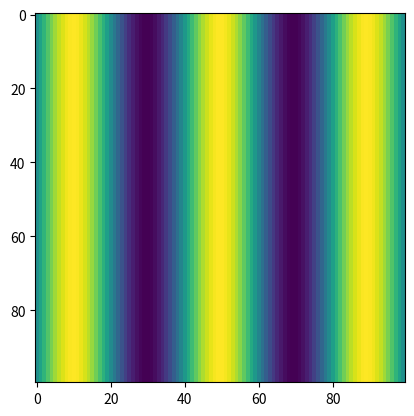

Python code for this plot:
import numpy as np
import matplotlib.pyplot as plt
import matplotlib


def ex1():
    array2 = np.array([1,2,3,4],dtype=np.uint8)
    array = np.array([[1,2,3,4,5],[1,2,3,4,5]])
    print(array,array.shape,array.dtype)

def ex2():
    img = np.zeros((100, 100), dtype=np.uint8)
    img[50, 50] = 255
    plt.imshow(img, cmap="gray")
    plt.show()

def ex3():
    img = np.random.randint(0, 256, (100, 100), dtype=np.uint8)
    plt.imshow(img, cmap="gray")
    plt.show()

def ex4():
    img1 = np.random.normal(loc=0,scale=50,size=(100,100))
    #fig,(ax1,ax2) = plt.subplots(1,2)
    img = np.random.randint(0, 256, (100, 100), dtype=np.uint8)
    #ax1.imshow(img1)
    #ax2.imshow(img)
    #plt.imshow(img, cmap="gray")
    #plt.show()
    return (img,img1)

def ex5(img, bri, con):
    fig,(ax1,ax2) = plt.subplots(1,2)
    img2 = np.clip((img+bri)*con, 0, 255)

    ax1.imshow(img)
    ax2.imshow(img2)
    #matplotlib.colors.Normalize(vmin=0, vmax=255)
    plt.show()

def ex6(img):
    img = img.copy()
    threshold = 150
    img[img > threshold] = 255
    img[img < 50] = 0
    plt.imshow(img)
    plt.show()
    return img

def ex7(img, x, y, w, h):
    result = img.copy()
    result[y:y+h, x:x+w] = 255
    plt.imshow(result)
    plt.show()
    return result

def ex8(img):
    img = img.copy()
    img = 255 - img
    plt.imshow(img)
    plt.show()

def ex9():
    line = np.linspace(0,255,100,dtype=np.uint8)
    # print(line)
    img = np.tile(line,(100,1))
    plt.imshow(img)
    plt.show()
    return img

def ex10(freq):
    x=np.linspace(0, freq*np.pi, 100)
    y=np.sin(x)
    plt.figure()
    plt.plot(x, y)
    plt.show()

def ex11(freq):
    x=np.linspace(0, freq*np.pi, 100)
    xx, _ = np.meshgrid(x,x)
    img = np.sin(xx)
    plt.imshow(img)
    plt.show()


if __name__ == '__main__':
    ex1()
    # ex2()
    # (img1, img2) = ex4()
    #ex5(img1, 0, 1.2)

    # img3 = ex7(img1,60,50,20,45)

    # ex5(img1,0,1.2)
    # ex8(img3)
    # img = ex9()
    # ex6(img)
    # ex10(25)
    ex11(5)